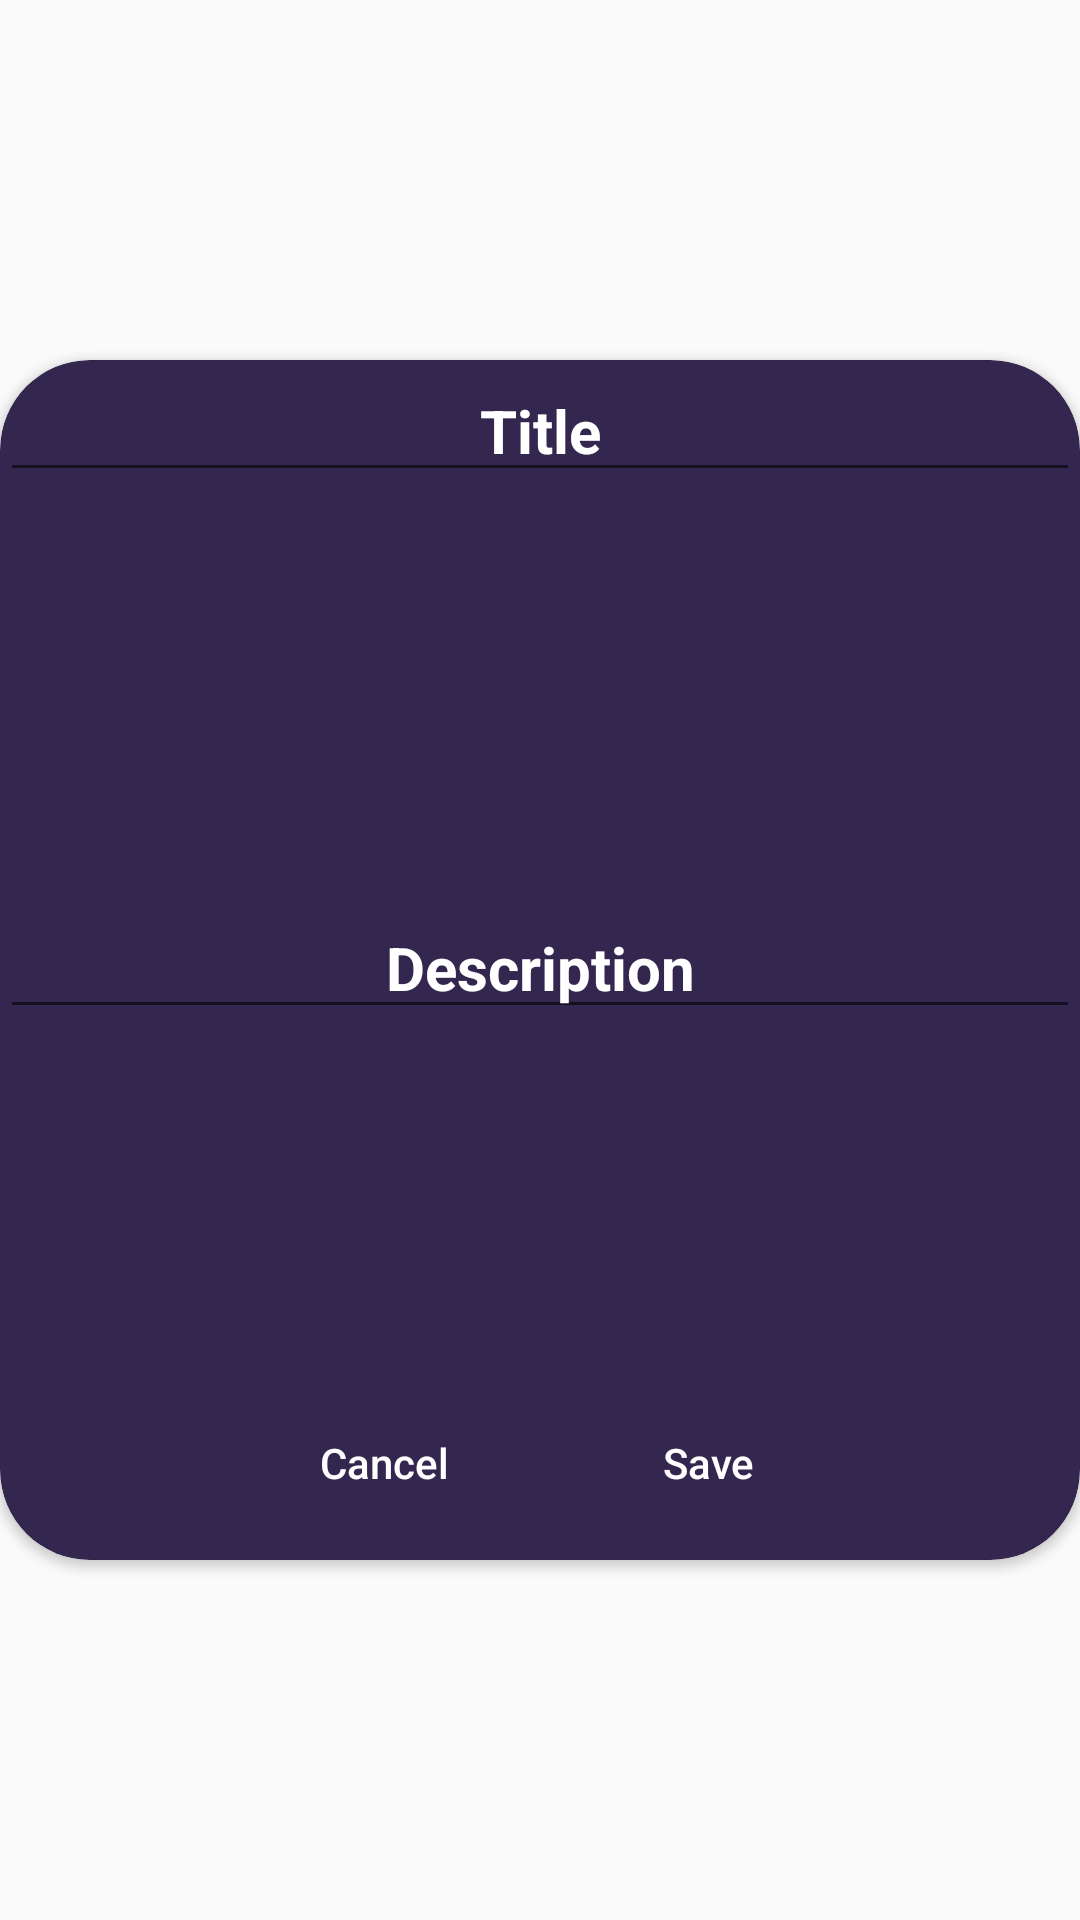

Here is an Android app screen rendered from its layout file. Give the layout XML and the strings, colors and styles it references.
<!-- AndroidManifest.xml: application theme Theme.ToDoList -->
<!-- res/layout/activity_edit_note2.xml -->
<?xml version="1.0" encoding="utf-8"?>
<androidx.constraintlayout.widget.ConstraintLayout xmlns:android="http://schemas.android.com/apk/res/android"
    xmlns:app="http://schemas.android.com/apk/res-auto"
    xmlns:tools="http://schemas.android.com/tools"
    android:layout_width="match_parent"
    android:layout_height="match_parent"
    android:background="@drawable/background_gradient"
    tools:context=".EditNote">


    <androidx.cardview.widget.CardView
        android:layout_width="match_parent"
        android:layout_height="400dp"
        android:elevation="9dp"
        app:cardCornerRadius="30dp"
        android:transitionName="expanding_transition"
        app:cardBackgroundColor="@color/colorPrimaryDark"
        app:layout_constraintBottom_toBottomOf="parent"
        app:layout_constraintTop_toTopOf="parent"
        app:layout_editor_absoluteX="10dp">
        
        <androidx.constraintlayout.widget.ConstraintLayout
            android:layout_width="match_parent"
            android:layout_height="match_parent">


            <EditText
                android:id="@+id/edt_edit_text"
                android:layout_width="match_parent"
                android:layout_height="wrap_content"
                android:gravity="center"
                android:text="Title"
                android:textColor="#FFFFFF"
                android:textSize="20dp"
                android:textStyle="bold"
                app:layout_constraintStart_toStartOf="parent"
                app:layout_constraintTop_toTopOf="parent" />

            <EditText
                android:id="@+id/edt_edit_description"
                android:layout_width="match_parent"
                android:layout_height="wrap_content"
                android:layout_marginTop="8dp"
                android:gravity="center"
                android:text="Description"
                android:textColor="#FFFFFF"
                android:textSize="20dp"
                android:textStyle="bold"
                app:layout_constraintBottom_toTopOf="@+id/btn_holder"
                app:layout_constraintTop_toBottomOf="@+id/edt_edit_text"
                tools:layout_editor_absoluteX="0dp" />

            <LinearLayout
                android:id="@+id/btn_holder"
                android:layout_width="wrap_content"
                android:layout_height="wrap_content"
                app:layout_constraintBottom_toBottomOf="parent"
                app:layout_constraintEnd_toEndOf="parent"
                android:layout_marginBottom="15dp"
                app:layout_constraintStart_toStartOf="parent">

            <Button
                android:id="@+id/btncancel"
                android:layout_width="wrap_content"
                android:layout_height="35dp"
                android:layout_marginStart="4dp"
                android:background="@drawable/btn_shape"
                android:text="Cancel"
                android:textAllCaps="false"
                android:textColor="#FFFFFF"
                app:layout_constraintStart_toEndOf="@+id/btnsave"
                tools:layout_editor_absoluteY="350dp" />

                <Space
                    android:layout_width="20dp"
                    android:layout_height="wrap_content"/>

            <Button
                android:id="@+id/btnsave"
                android:layout_width="wrap_content"
                android:layout_height="35dp"
                android:background="@drawable/btn_shape"
                android:text="Save"
                android:textAllCaps="false"
                android:textColor="#FFFFFF"
                tools:layout_editor_absoluteX="9dp"
                tools:layout_editor_absoluteY="350dp" />
            </LinearLayout>

        </androidx.constraintlayout.widget.ConstraintLayout>
            
            
            
    </androidx.cardview.widget.CardView>

</androidx.constraintlayout.widget.ConstraintLayout>
<!-- resources referenced by this layout -->
<resources>
  <color name="colorPrimaryDark">#33274f</color>
  <style name="Theme.ToDoList" parent="Base.Theme.ToDoList" />
  <style name="Base.Theme.ToDoList" parent="Theme.AppCompat.Light.DarkActionBar">
          <item name="colorPrimary">@color/colorPrimary</item>
          <item name="colorAccent">@color/colorAccent</item>
          <item name="colorPrimaryDark">@color/colorPrimaryDark</item>
          <item name="colorOnBackground">@color/colorAccent</item>
      </style>
  <color name="colorPrimary">#763265</color>
  <color name="colorAccent">#e3dddd</color>
</resources>
